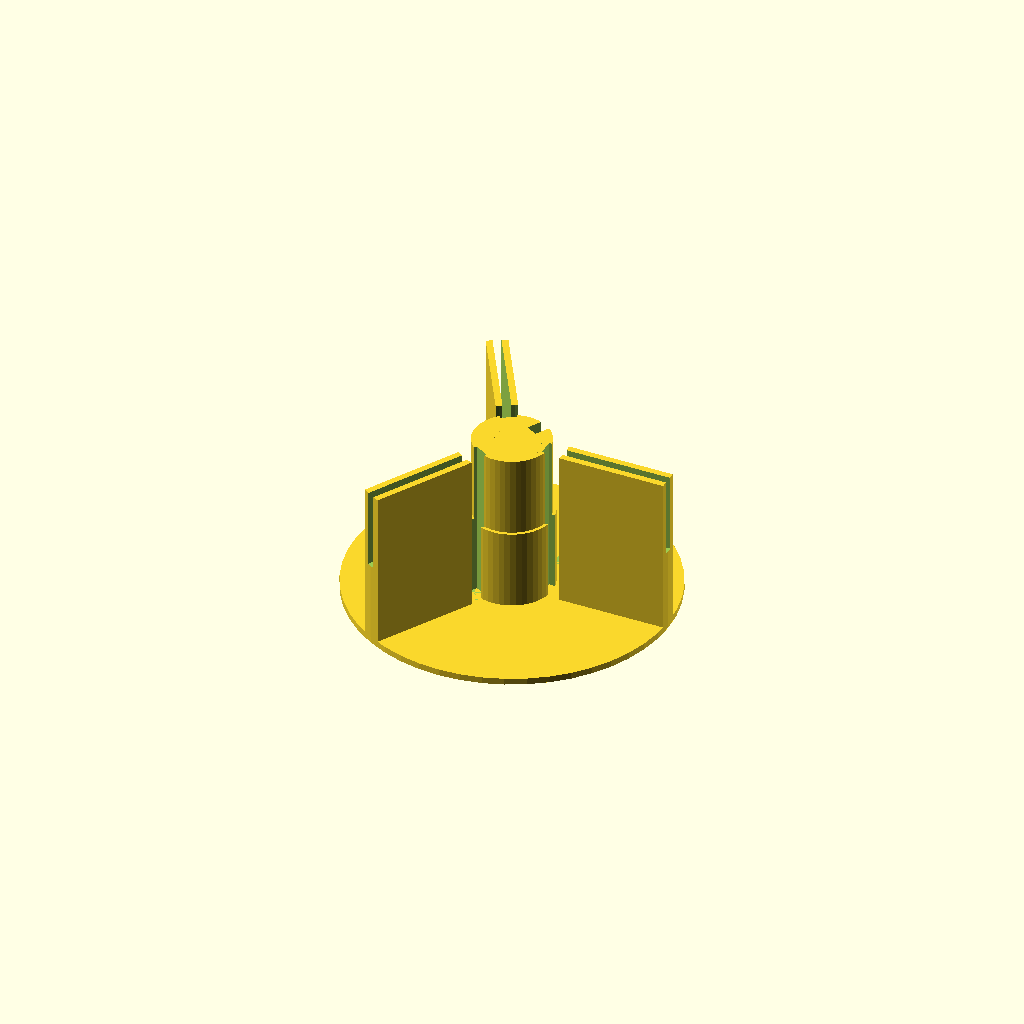
Cell 1 — every parameter at its default value.
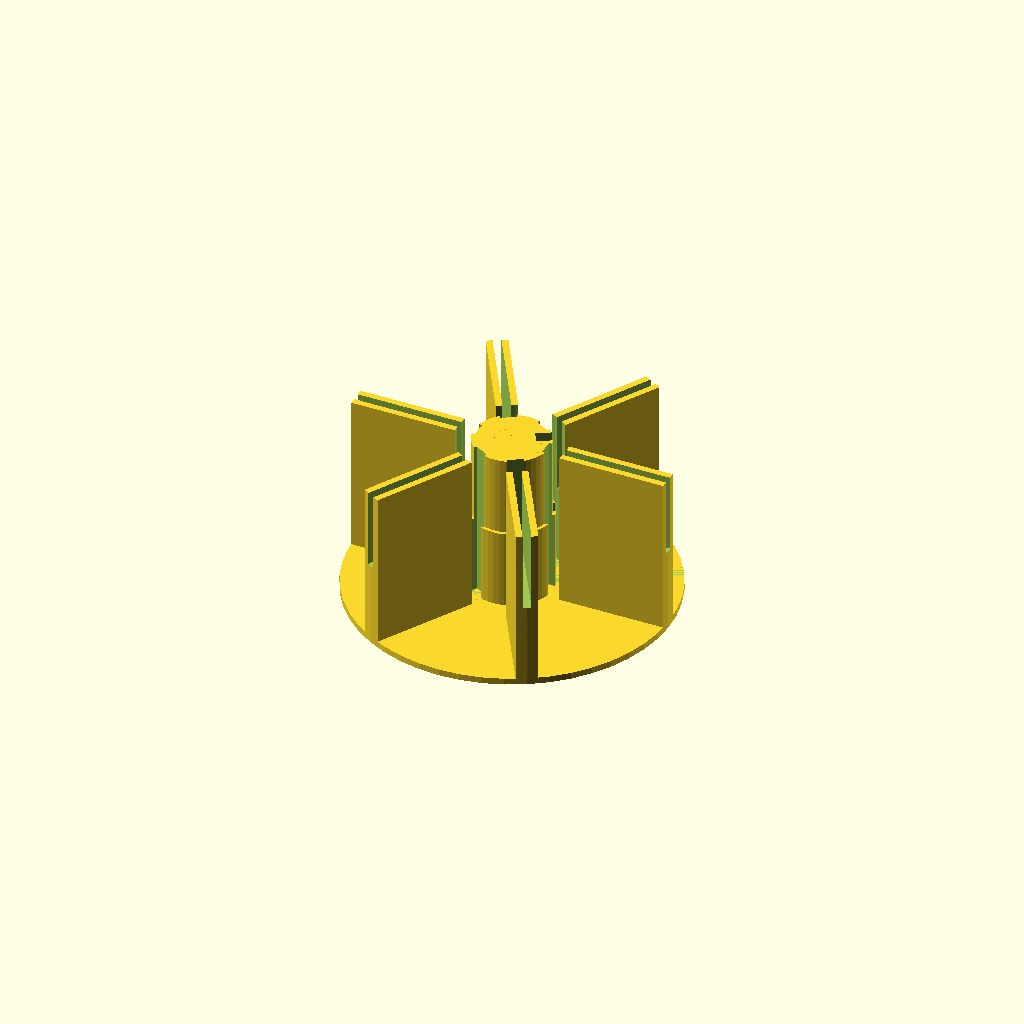
Cell 2 — nfins set to 6, the other parameters unchanged.
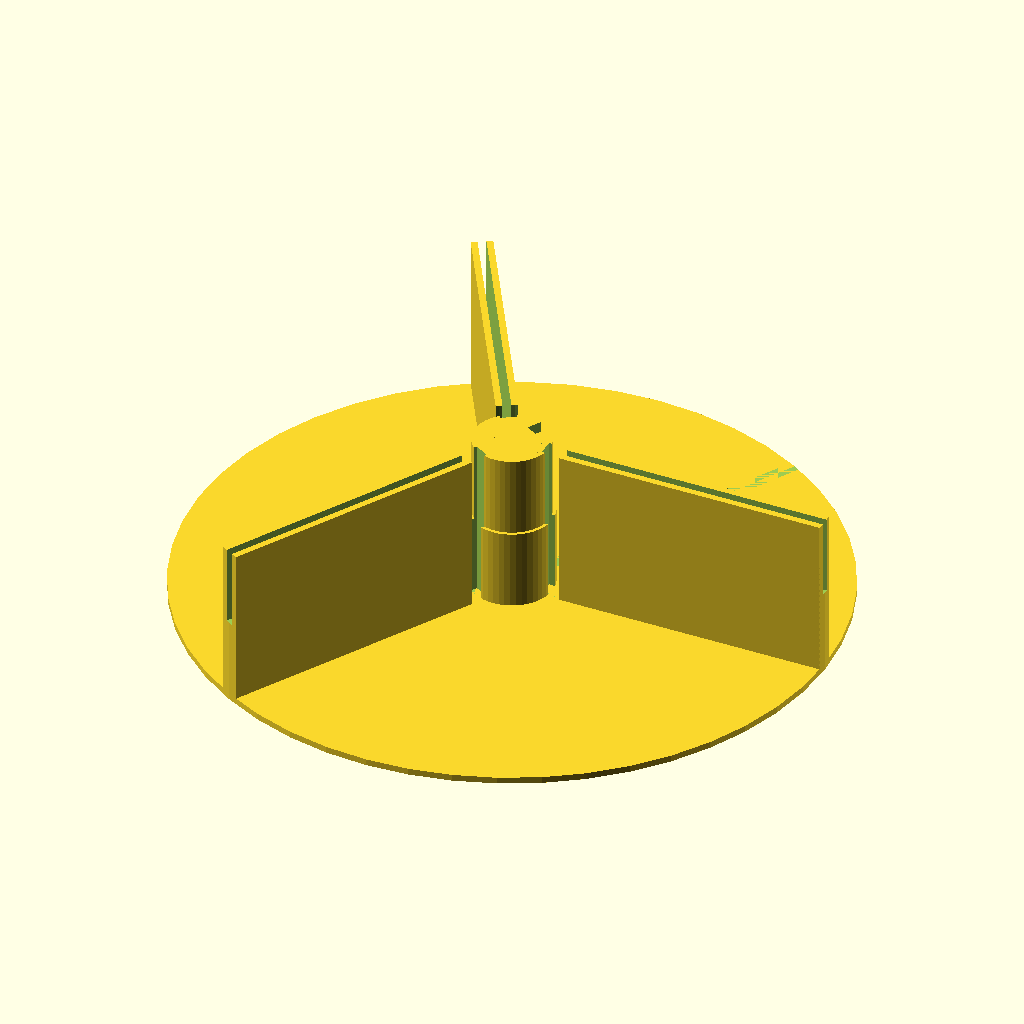
Cell 3 — base_diam set to 200, the other parameters unchanged.
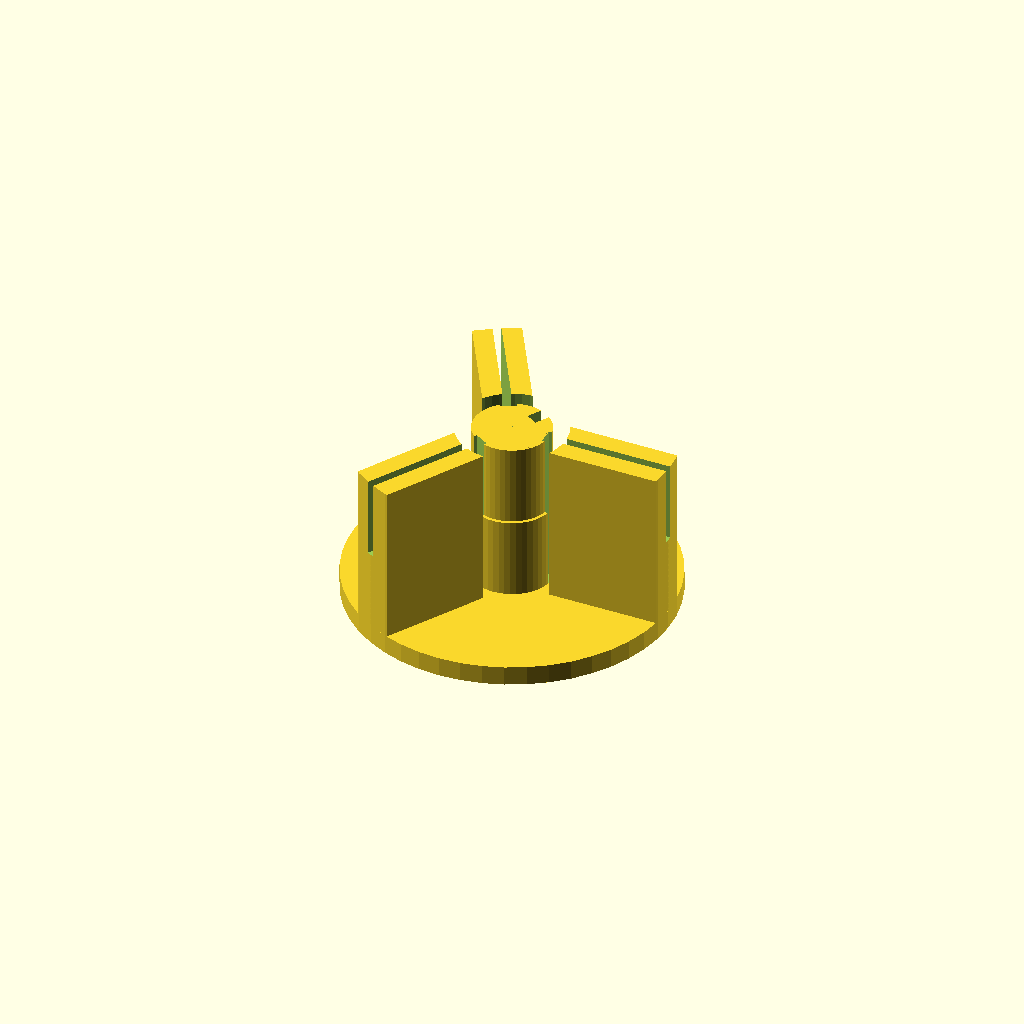
Cell 4: wall_th = 6 (everything else at default).
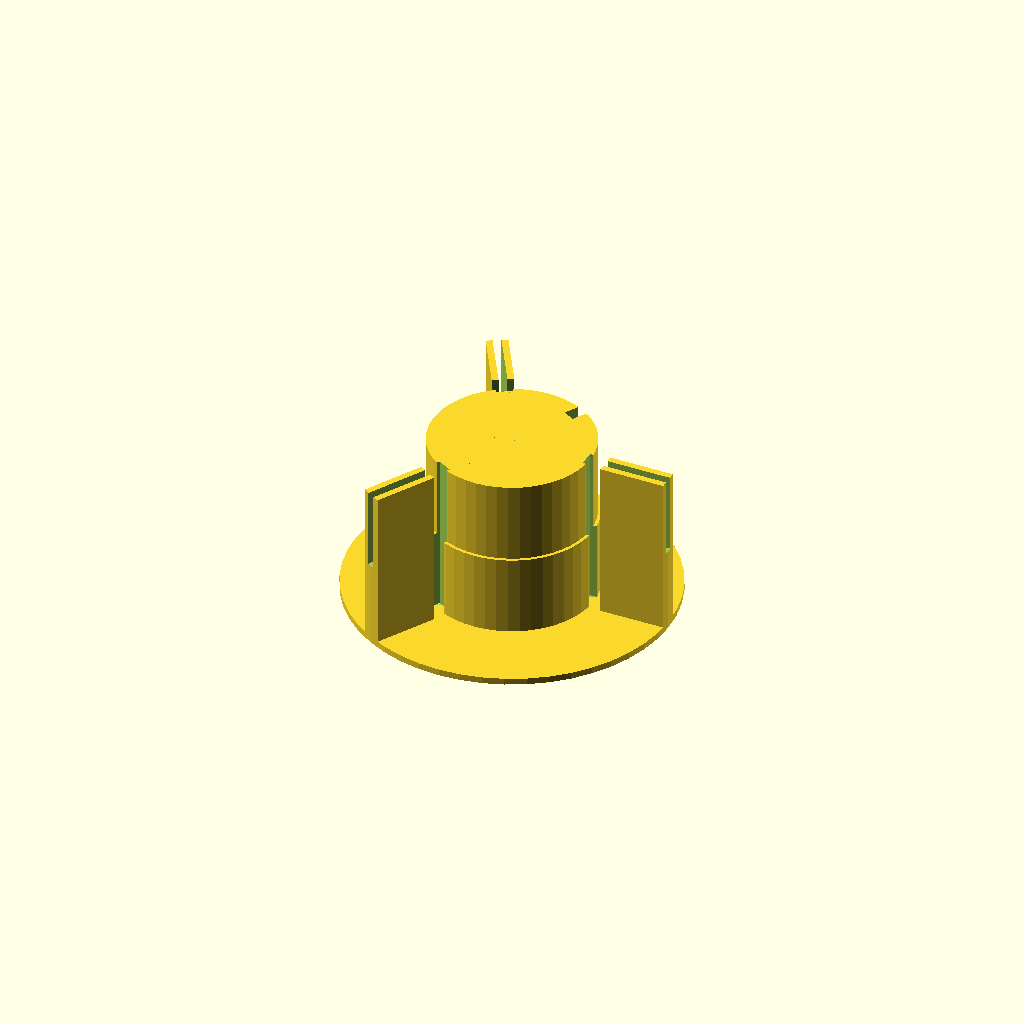
Cell 5 — tube_id set to 50, the other parameters unchanged.
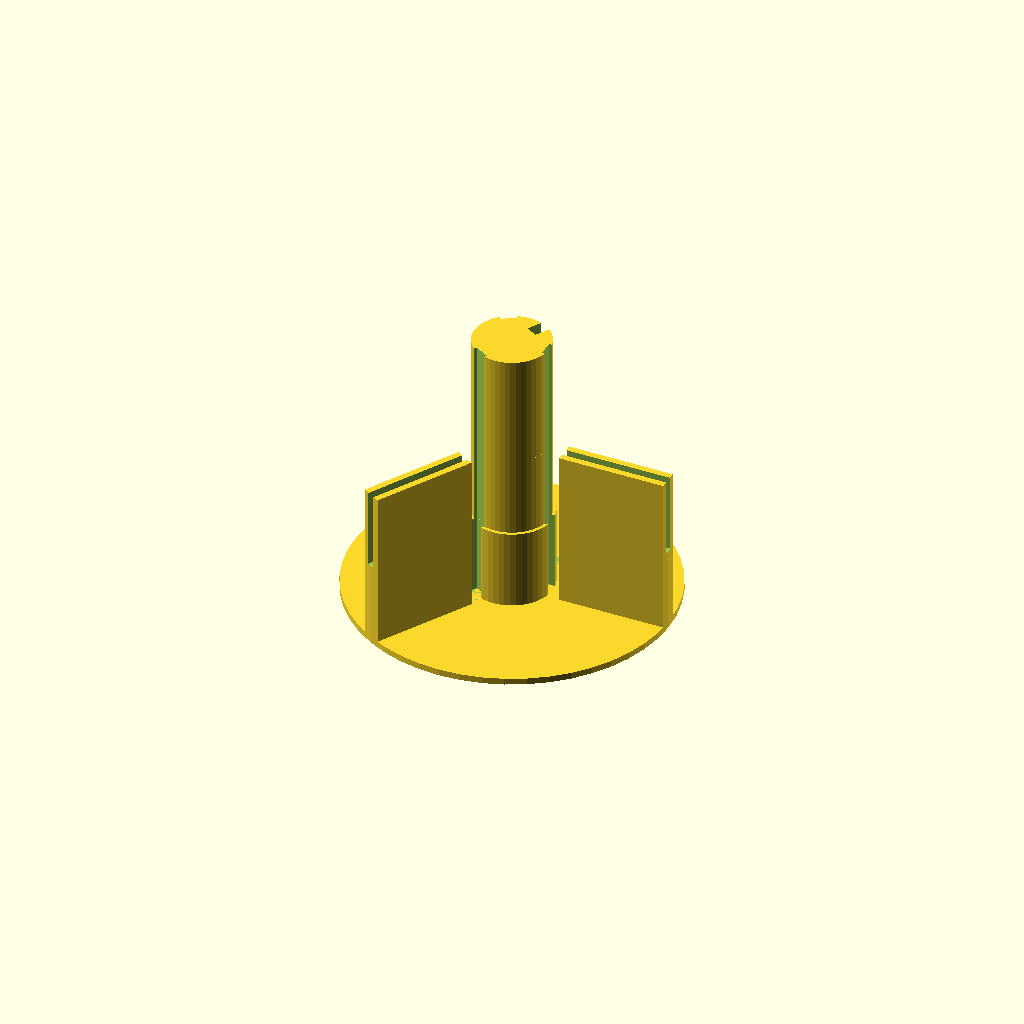
Cell 6: insert_len = 60 (everything else at default).
One fixed orthographic camera (rotation 55°, 0°, 25°; colour scheme Cornfield) for every cell.
The OpenSCAD source (inputs/thingiverse/thing-2298402/files/Customizable_rocket_fin_alignment_jig.scad):
// Copyright 2017 Arthur Davis (thingiverse.com/artdavis)
// This file is licensed under a Creative Commons Attribution 4.0
// International License.
// THE SOFTWARE IS PROVIDED "AS IS", WITHOUT WARRANTY OF ANY KIND, EXPRESS OR
// IMPLIED, INCLUDING BUT NOT LIMITED TO THE WARRANTIES OF MERCHANTABILITY,
// FITNESS FOR A PARTICULAR PURPOSE AND NONINFRINGEMENT. IN NO EVENT SHALL THE
// AUTHORS OR COPYRIGHT HOLDERS BE LIABLE FOR ANY CLAIM, DAMAGES OR OTHER
// LIABILITY, WHETHER IN AN ACTION OF CONTRACT, TORT OR OTHERWISE, ARISING
// FROM, OUT OF OR IN CONNECTION WITH THE SOFTWARE OR THE USE OR OTHER
// DEALINGS IN THE SOFTWARE.
//
// A customizable jig for aligning and gluing fins
// onto model rockets.

// Optimize view for Makerbot Customizer:
// preview[view:south east, tilt:top diagonal]

// Number of fins
nfins = 3; // [2:1:6]
// Diameter of the base stand
base_diam = 100; // [0:10:200]
// Wall feature thickness
wall_th = 2.0; // [0.2:0.2:6.0]
// Body tube inner diameter
tube_id = 23.8; // [10.0:0.1:50.0]
// Length of the body tube insert
insert_len = 25; // [10:0.2:60]
// Thickness at end of body tube insert to act as a stop
stop_th = 1.0; // [0.2:0.1:5]
// Length of the body tube stop
stop_len = 25; // [1:0.2:20]
// Slot width to fit thickness of rocket fins
slot_width = 2.6; // [0.2:0.1:10]
// Clearance between rocket body and fin alignment bosses
boss_clear = 4.0; // [0:1:20]
// How far below the end of the body tube the fins extend
slot_extend = 0; // [0:1:60]
// Height of fin alignment bosses
fbht = 50; // [10:1:100]
// Clearance for glue drips on the stop and insert
glue_clear = 1.2; // [0:0.2:3]
// Clearance width for accomodating an engine hook
hook_width = 4.0; // [0:0.2:10]
// Depth of the slot for accomodating an engine hook
hook_depth = 5.0; // [0:0.2:10]

/* [Hidden] */
// Special variables for facets/arcs
$fn = 48;
// Incremental offset to make good overlap for CSG operations
delta = 0.1;
// Thickness of fin alignment bosses
fbth = 2*wall_th + slot_width;
// Included angle between fins
fin_ang = 360 / nfins;
// Diameter of the "stop" cylinder
stop_diam = tube_id + 2*stop_th;
// The stop cylinder feature length needs to be at least
// as long as the slot extension. Choose the greater
// for the value to use as the actual feature height.
stop_len_1 = (slot_extend < stop_len) ? stop_len : slot_extend;

// Clearance geometry for stop and insert
module cleargeom() {
    clrth = slot_width + 2*glue_clear;
    cylht = wall_th + stop_len_1 + insert_len + delta;
    union() {
        for (i=[0:nfins-1]) {
            rotate(a = [0, 0, i * fin_ang]) {
                translate(v = [tube_id/2 - glue_clear, -clrth/2, 0]) {
                    // Clearance slot
                    cube(size = [base_diam/2, clrth, cylht]);
                }
            }
        }
        // Also include geometry that will make clearence for an
        // engine hook
        rotate(a = [0, 0, fin_ang/2]) {
            translate(v = [tube_id/2 - hook_depth, -hook_width/2, 0]) {
                // Clearance slot
                cube(size = [base_diam/2, hook_width, cylht]);
            }
        }
    }
}

// Fin boss
module finboss(ang=0) {
    cylht = wall_th + fbht + delta;
    slot_plane = wall_th + stop_len_1 - slot_extend;
    difference() {
        rotate(a = [0, 0, ang]) {
            // Cut out the fin slots
            difference() {
                // Trim fin slot boss to Base Diameter
                intersection() {
                    cylinder(h=cylht, d=base_diam);
                    translate(v = [0, -fbth/2, wall_th]) {
                        // Fin slot boss
                        cube(size = [base_diam/2, fbth, fbht]);
                    }
                }
                translate(v = [0, -slot_width/2, slot_plane]) {
                    // Fin slot
                    cube(size = [base_diam, slot_width, fbht + delta]);
                }
            }
        }
        translate(v=[0, 0, delta]){
            cylinder(h=cylht, d=stop_diam + 2*boss_clear);
        }
    }
}

// Create main base
module base() {
    union() {
        cylinder(h=wall_th, d=base_diam);
        translate(v=[0, 0, wall_th]){
            // Glue clerance slot cuts
            difference() {
                union() {
                    // Body tube stop cylinder
                    cylinder(h=stop_len_1, d=stop_diam);
                    translate(v=[0, 0, stop_len_1]){
                        // Body tube insert
                        cylinder(h=insert_len, d=tube_id);
                    }
                }
                // Glue clearence slots
                cleargeom();
            }
        }
        for (i=[0:nfins-1]) {
            finboss(i * fin_ang);
        }
    }
}

base();
Customizer parameters (derived from the source; name, type, default, range or options):
nfins: number, default 3, range 2 to 6, step 1
base_diam: number, default 100, range 0 to 200, step 10
wall_th: number, default 2, range 0.2 to 6, step 0.2
tube_id: number, default 23.8, range 10 to 50, step 0.1
insert_len: number, default 25, range 10 to 60, step 0.2
stop_th: number, default 1, range 0.2 to 5, step 0.1
stop_len: number, default 25, range 1 to 20, step 0.2
slot_width: number, default 2.6, range 0.2 to 10, step 0.1
boss_clear: number, default 4, range 0 to 20, step 1
slot_extend: number, default 0, range 0 to 60, step 1
fbht: number, default 50, range 10 to 100, step 1
glue_clear: number, default 1.2, range 0 to 3, step 0.2
hook_width: number, default 4, range 0 to 10, step 0.2
hook_depth: number, default 5, range 0 to 10, step 0.2
